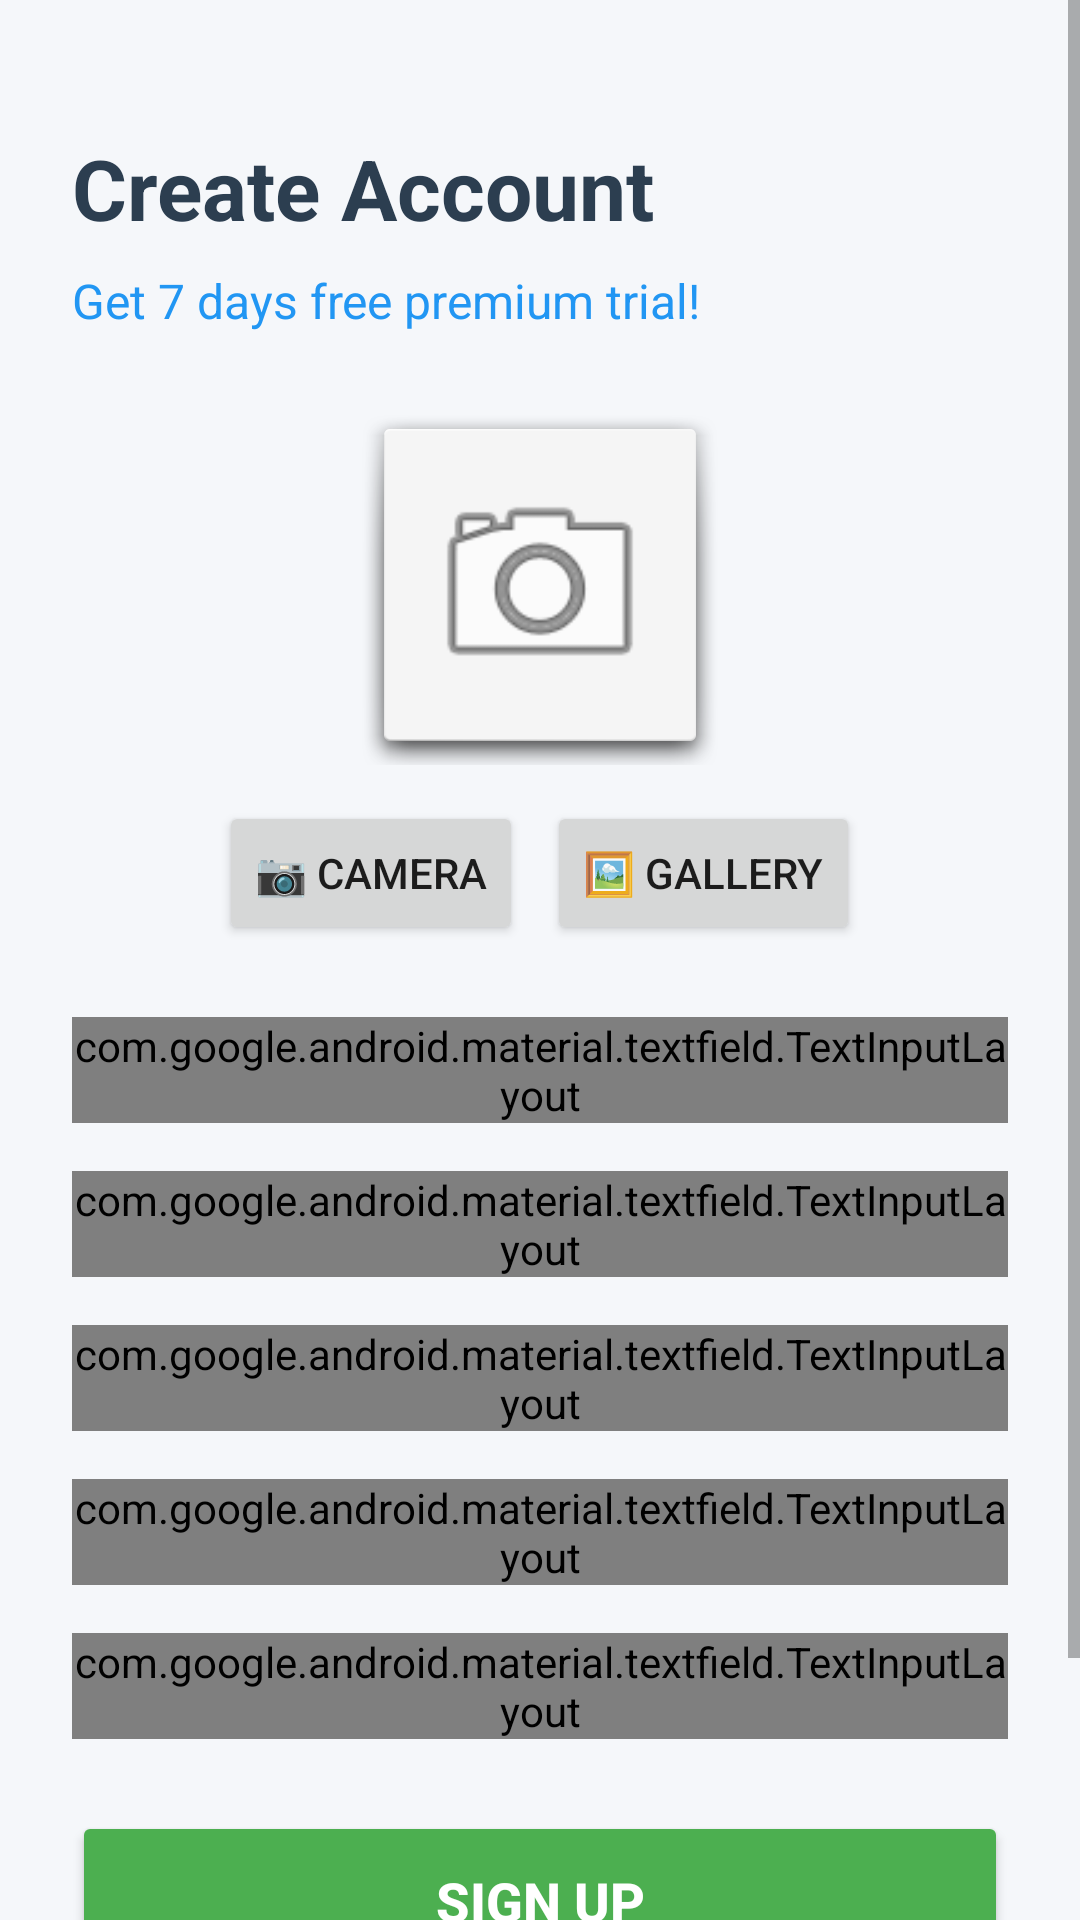

The Android layout XML behind this screen, and the referenced resources:
<!-- AndroidManifest.xml: activity theme Theme.AppCompat.Light.NoActionBar -->
<!-- res/layout/activity_signup.xml -->
<?xml version="1.0" encoding="utf-8"?>
<ScrollView xmlns:android="http://schemas.android.com/apk/res/android"
    android:layout_width="match_parent"
    android:layout_height="match_parent"
    android:background="#F5F7FA"
    android:fillViewport="true">

    <LinearLayout
        android:layout_width="match_parent"
        android:layout_height="wrap_content"
        android:orientation="vertical"
        android:padding="24dp">

        <TextView
            android:layout_width="wrap_content"
            android:layout_height="wrap_content"
            android:text="Create Account"
            android:textSize="28sp"
            android:textStyle="bold"
            android:textColor="#2C3E50"
            android:layout_marginTop="20dp"
            android:layout_marginBottom="8dp" />

        <TextView
            android:layout_width="wrap_content"
            android:layout_height="wrap_content"
            android:text="Get 7 days free premium trial!"
            android:textSize="16sp"
            android:textColor="#2196F3"
            android:layout_marginBottom="24dp" />

        
        <LinearLayout
            android:layout_width="match_parent"
            android:layout_height="wrap_content"
            android:orientation="vertical"
            android:gravity="center"
            android:layout_marginBottom="24dp">

            <ImageView
                android:id="@+id/ivProfilePhoto"
                android:layout_width="120dp"
                android:layout_height="120dp"
                android:src="@android:drawable/ic_menu_camera"
                android:background="@android:drawable/dialog_holo_light_frame"
                android:padding="20dp"
                android:scaleType="centerCrop"
                android:contentDescription="Profile Photo" />

            <LinearLayout
                android:layout_width="wrap_content"
                android:layout_height="wrap_content"
                android:orientation="horizontal"
                android:layout_marginTop="12dp">

                <Button
                    android:id="@+id/btnTakePhoto"
                    android:layout_width="wrap_content"
                    android:layout_height="wrap_content"
                    android:text="📷 Camera"
                    android:textSize="14sp"
                    android:layout_marginEnd="8dp" />

                <Button
                    android:id="@+id/btnChoosePhoto"
                    android:layout_width="wrap_content"
                    android:layout_height="wrap_content"
                    android:text="🖼️ Gallery"
                    android:textSize="14sp" />
            </LinearLayout>
        </LinearLayout>

        
        <com.google.android.material.textfield.TextInputLayout
            android:layout_width="match_parent"
            android:layout_height="wrap_content"
            android:hint="Full Name"
            style="@style/Widget.MaterialComponents.TextInputLayout.OutlinedBox"
            android:layout_marginBottom="16dp">

            <com.google.android.material.textfield.TextInputEditText
                android:id="@+id/etName"
                android:layout_width="match_parent"
                android:layout_height="wrap_content"
                android:inputType="textPersonName"
                android:textSize="18sp"
                android:padding="16dp" />
        </com.google.android.material.textfield.TextInputLayout>

        
        <com.google.android.material.textfield.TextInputLayout
            android:layout_width="match_parent"
            android:layout_height="wrap_content"
            android:hint="Email"
            style="@style/Widget.MaterialComponents.TextInputLayout.OutlinedBox"
            android:layout_marginBottom="16dp">

            <com.google.android.material.textfield.TextInputEditText
                android:id="@+id/etEmail"
                android:layout_width="match_parent"
                android:layout_height="wrap_content"
                android:inputType="textEmailAddress"
                android:textSize="18sp"
                android:padding="16dp" />
        </com.google.android.material.textfield.TextInputLayout>

        
        <com.google.android.material.textfield.TextInputLayout
            android:layout_width="match_parent"
            android:layout_height="wrap_content"
            android:hint="Phone Number"
            style="@style/Widget.MaterialComponents.TextInputLayout.OutlinedBox"
            android:layout_marginBottom="16dp">

            <com.google.android.material.textfield.TextInputEditText
                android:id="@+id/etPhone"
                android:layout_width="match_parent"
                android:layout_height="wrap_content"
                android:inputType="phone"
                android:textSize="18sp"
                android:padding="16dp" />
        </com.google.android.material.textfield.TextInputLayout>

        
        <com.google.android.material.textfield.TextInputLayout
            android:layout_width="match_parent"
            android:layout_height="wrap_content"
            android:hint="Password"
            style="@style/Widget.MaterialComponents.TextInputLayout.OutlinedBox"
            android:layout_marginBottom="16dp">

            <com.google.android.material.textfield.TextInputEditText
                android:id="@+id/etPassword"
                android:layout_width="match_parent"
                android:layout_height="wrap_content"
                android:inputType="textPassword"
                android:textSize="18sp"
                android:padding="16dp" />
        </com.google.android.material.textfield.TextInputLayout>

        
        <com.google.android.material.textfield.TextInputLayout
            android:layout_width="match_parent"
            android:layout_height="wrap_content"
            android:hint="Confirm Password"
            style="@style/Widget.MaterialComponents.TextInputLayout.OutlinedBox"
            android:layout_marginBottom="24dp">

            <com.google.android.material.textfield.TextInputEditText
                android:id="@+id/etConfirmPassword"
                android:layout_width="match_parent"
                android:layout_height="wrap_content"
                android:inputType="textPassword"
                android:textSize="18sp"
                android:padding="16dp" />
        </com.google.android.material.textfield.TextInputLayout>

        
        <Button
            android:id="@+id/btnSignup"
            android:layout_width="match_parent"
            android:layout_height="60dp"
            android:text="Sign Up"
            android:textSize="18sp"
            android:textStyle="bold"
            android:backgroundTint="#4CAF50"
            android:textColor="#FFFFFF"
            android:layout_marginBottom="16dp" />

        
        <LinearLayout
            android:layout_width="wrap_content"
            android:layout_height="wrap_content"
            android:orientation="horizontal"
            android:layout_gravity="center"
            android:gravity="center">

            <TextView
                android:layout_width="wrap_content"
                android:layout_height="wrap_content"
                android:text="Already have an account? "
                android:textSize="16sp"
                android:textColor="#7F8C8D" />

            <TextView
                android:id="@+id/tvLogin"
                android:layout_width="wrap_content"
                android:layout_height="wrap_content"
                android:text="Login"
                android:textSize="16sp"
                android:textStyle="bold"
                android:textColor="#2196F3"
                android:padding="8dp" />
        </LinearLayout>

    </LinearLayout>

</ScrollView>
<!-- resources referenced by this layout -->
<resources>

</resources>
